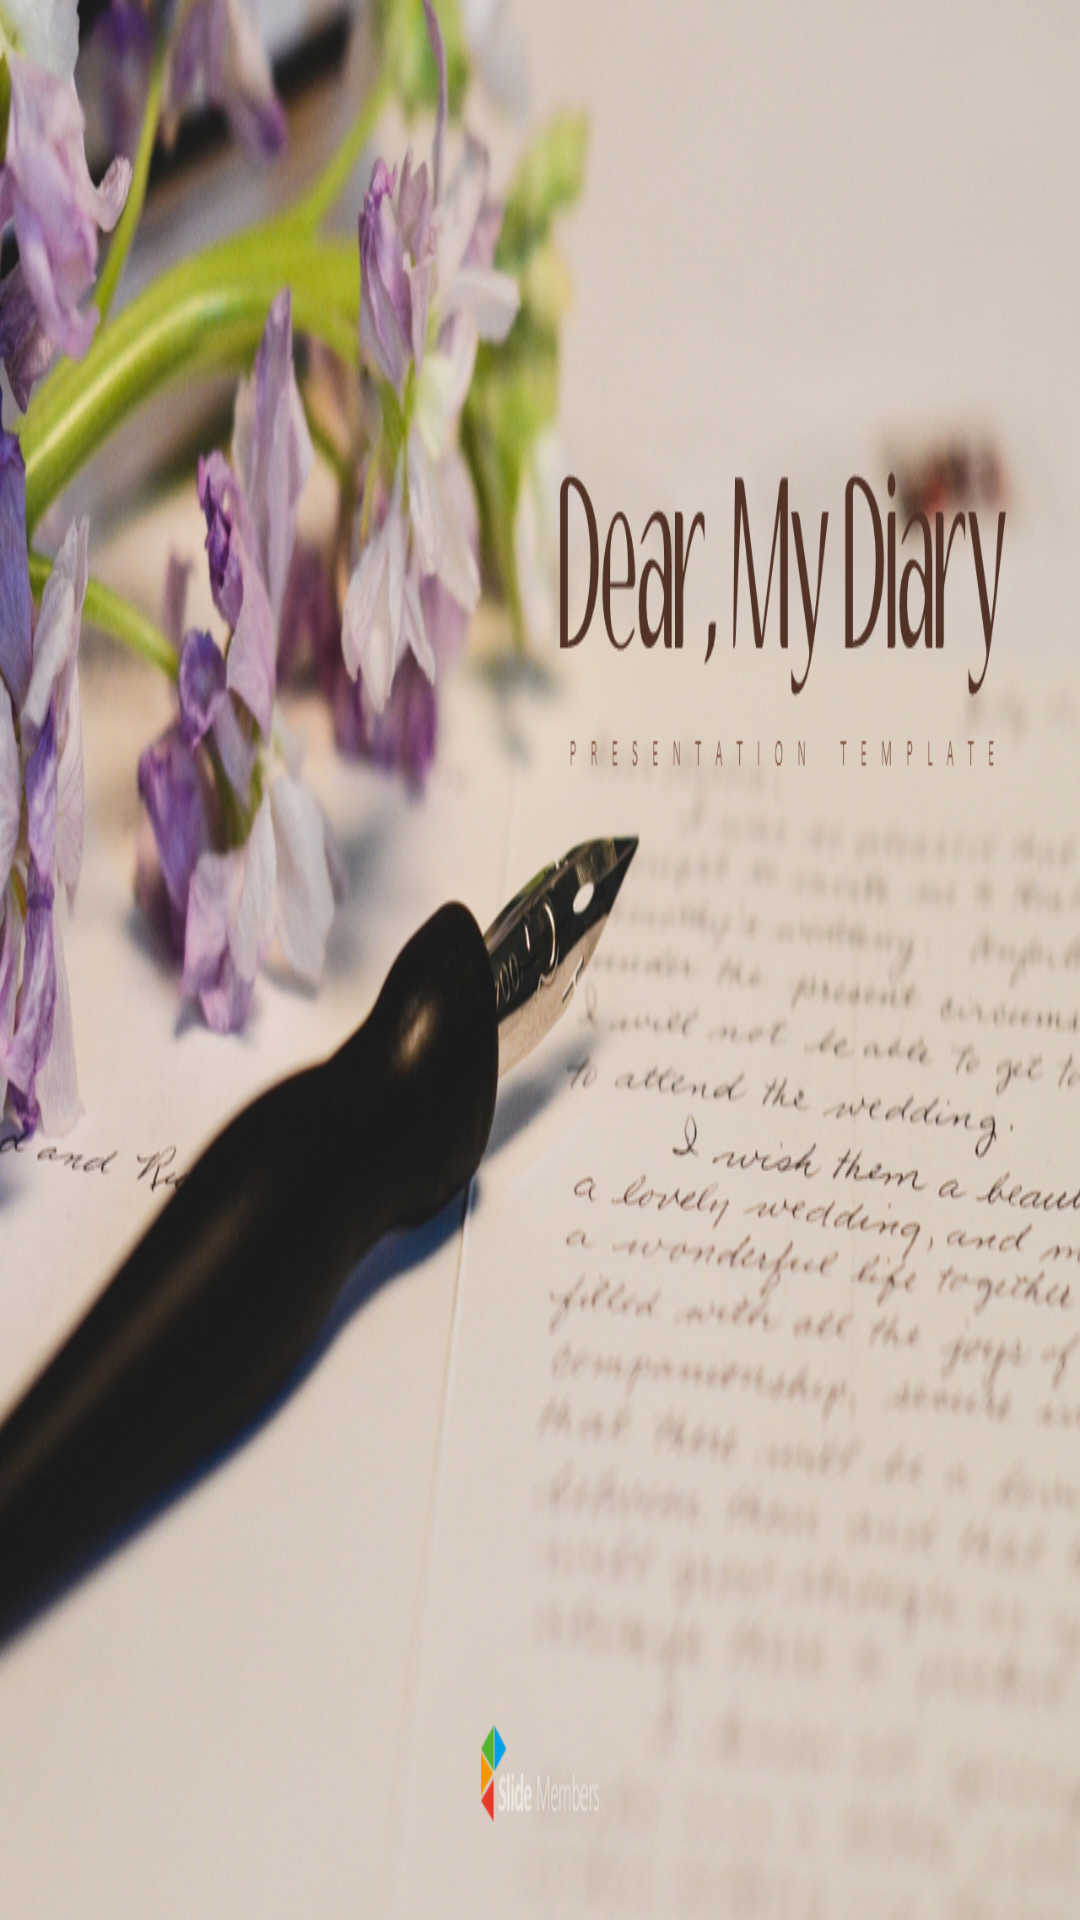

The Android layout XML behind this screen, and the referenced resources:
<!-- AndroidManifest.xml: application theme Theme.Register -->
<!-- res/layout/activity_splash.xml -->
<?xml version="1.0" encoding="utf-8"?>
<androidx.constraintlayout.widget.ConstraintLayout xmlns:android="http://schemas.android.com/apk/res/android"
    xmlns:app="http://schemas.android.com/apk/res-auto"
    xmlns:tools="http://schemas.android.com/tools"
    android:layout_width="match_parent"
    android:layout_height="match_parent"
    android:background="@drawable/simple"
    tools:context=".splash"/>
<!-- resources referenced by this layout -->
<resources>
  <!-- drawable simple: jpg bitmap (drawable, 848997 bytes) -->
  <style name="Theme.Register" parent="Theme.AppCompat.Light.NoActionBar">
          
          <item name="colorPrimary">@color/purple_500</item>
          <item name="colorPrimaryVariant">@color/purple_700</item>
          <item name="colorOnPrimary">@color/white</item>
          
          <item name="colorSecondary">@color/teal_200</item>
          <item name="colorSecondaryVariant">@color/teal_700</item>
          <item name="colorOnSecondary">@color/black</item>
          
          <item name="android:statusBarColor">?attr/colorPrimaryVariant</item>
          
      </style>
  <color name="purple_500">#FF6200EE</color>
  <color name="purple_700">#FF3700B3</color>
  <color name="white">#FFFFFFFF</color>
  <color name="teal_200">#FF03DAC5</color>
  <color name="teal_700">#FF018786</color>
  <color name="black">#FF000000</color>
</resources>
